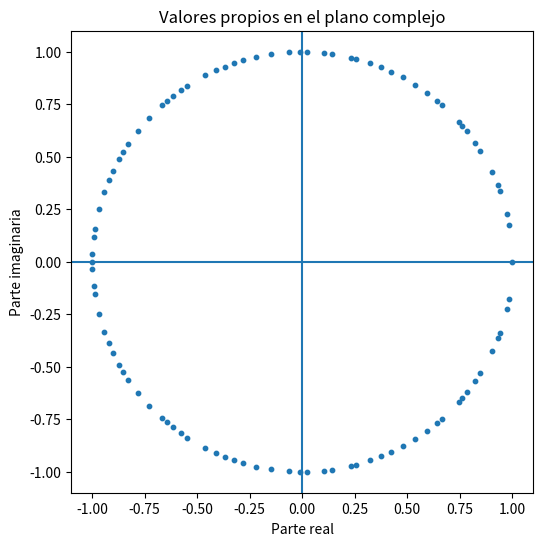
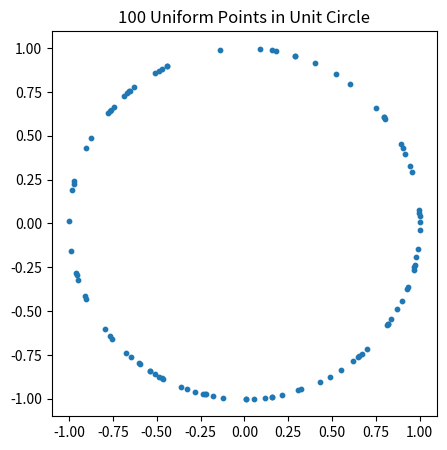

The script that saved these images, in order:
"""
Tutorial: Factorización QR

Descripción:
1) Factorización QR con NumPy
2) Implementación manual con reflexiones de Householder
3) Exploración de valores propios de matrices ortogonales

"""

import numpy as np
import matplotlib.pyplot as plt


# =========================
# EJERCICIO 1
# =========================
print("\n========================")
print("EJERCICIO 1: QR con NumPy")
print("========================")

#Definimos una matriz A
A = np.array([[1, 2],
                [3, 4],
                [5, 6]], dtype=float)

Q, R = np.linalg.qr(A)

print("\nMatriz A:")
print(A)

print("\nMatriz Q:")
print(Q)
print(Q.shape)

#verificamos que sea ortogonal:
Q2 = Q.transpose()
print(Q2@Q)
print(Q@Q2)
#Como se interpreta QQ^T?

print("\nMatriz R:")
print(R)

print("\nVerificación Q @ R:")
print(Q @ R)


# =========================
# EJERCICIO 2
# =========================

def householder_reflection(v):
    v = v.astype(float)
    n = len(v)

    e1 = np.zeros(n)
    e1[0] = 1.0

    alpha = np.linalg.norm(v)
    if v[0] >= 0:
        alpha = -alpha

    u = v - alpha * e1
    norm_u = np.linalg.norm(u)

    if norm_u == 0:
        return np.eye(n)

    u = u / norm_u
    H = np.eye(n) - 2 * np.outer(u, u)

    return H


def qr_householder(A):
    A = A.astype(float)
    m, n = A.shape
    R = A.copy()

    for k in range(n):
        x = R[k:, k]

        Hk = householder_reflection(x)

        H = np.eye(m)
        H[k:, k:] = Hk

        R = H @ R

    return R


print("\n========================")
print("EJERCICIO 2: Householder")
print("========================")

A = np.random.randn(5, 3)

R_manual = qr_householder(A)
_, R_numpy = np.linalg.qr(A, mode ="complete")
# Notar el mode="complete". Que hace si le quitamos ese parámetro? 

print("\nMatriz A:")
print(A)

print("\nR (manual):")
print(R_manual)

print("\nR (NumPy):")
print(R_numpy)

print("\nDiferencia absoluta:")
print(np.abs(R_manual - R_numpy))

#Ejercicio: Calcular los números de condición de A y de R


# =========================================================================
# EJERCICIO 3: 
# Como son los valores propios de matrices ortogonales aleatorias con medida de Haar?
# =========================================================================

def ejercicio_3(n=50):
    print("\n========================")
    print("EJERCICIO 3: Valores propios de matrices ortogonales aleatorias")
    print("========================")

    A = np.random.randn(n, n)
    #A es aleatoria con entradas independientes, gaussianas normales standard
    Q,R = np.linalg.qr(A, mode ="complete")
    #Q es una matriz ortogonal ALEATORIA, con la MEDIDA DE HAAR

    eigenvalues = np.linalg.eigvals(Q)

    print("\nPrimeros valores propios:")
    print(eigenvalues[:10])

    # Distribución en el plano complejo
    plt.figure(figsize=(6, 6))
    plt.scatter(eigenvalues.real, eigenvalues.imag, s=10)

    plt.axhline(0)
    plt.axvline(0)

    plt.title("Valores propios en el plano complejo")
    plt.xlabel("Parte real")
    plt.ylabel("Parte imaginaria")

    plt.gca().set_aspect('equal', adjustable='box')
    plt.show()



def uniform_points_in_unit_circle(n):
    # Sample angles uniformly
    theta = 2 * np.pi * np.random.rand(n)
    
    
    # Convert to Cartesian coordinates
    x = np.cos(theta)
    y = np.sin(theta)
    
    # Plot points
    plt.figure(figsize=(5, 5))
    plt.scatter(x, y, s=10)
    
    # Draw unit circle boundary
    #circle = plt.Circle((0, 0), 1, fill=False)
    #plt.gca().add_patch(circle)
    
    plt.gca().set_aspect('equal')
    #plt.xlim(-1, 1)
    #plt.ylim(-1, 1)
    plt.title(f"{n} Uniform Points in Unit Circle")
    plt.show()


#Ejecutar el ejercicio para diferentes valores de n
ejercicio_3(n=100)
uniform_points_in_unit_circle(n=100)
# Cómo se comparan los valores propios de matrices ortogonales 
# aleatorias con puntos uniformes en el círculo?
